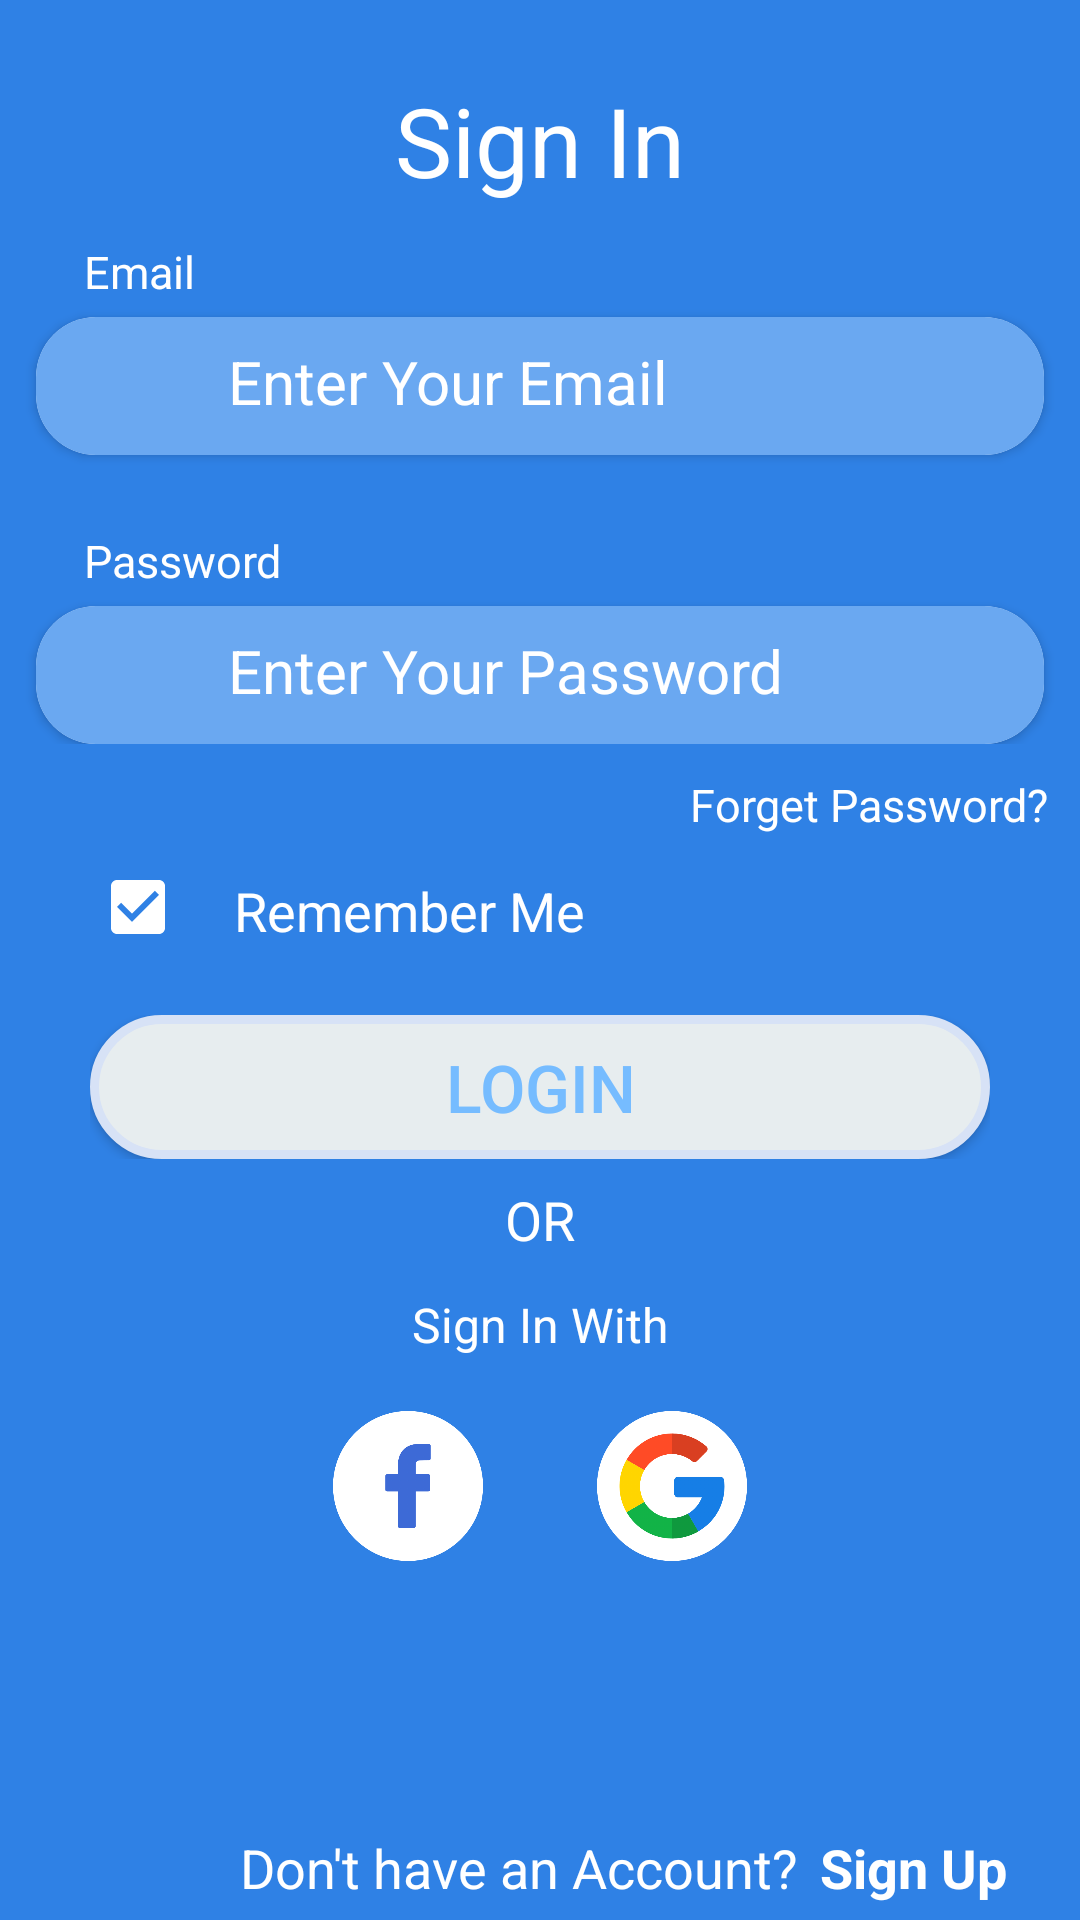

Android layout source for this screen:
<!-- AndroidManifest.xml: application theme Theme.RecycleViewQuoteApp -->
<!-- res/layout/activity_sign_in_screen.xml -->
<?xml version="1.0" encoding="utf-8"?>
<LinearLayout xmlns:android="http://schemas.android.com/apk/res/android"
    xmlns:app="http://schemas.android.com/apk/res-auto"
    xmlns:tools="http://schemas.android.com/tools"
    android:layout_width="match_parent"
    android:layout_height="match_parent"
    android:background="#2F81E5"
    android:orientation="vertical"
    android:gravity="center"
    tools:context=".Sign_in_Screen">



    <TextView
        android:layout_width="wrap_content"
        android:layout_height="wrap_content"
        android:text="@string/sign_in"
        android:layout_marginTop="20dp"
        android:layout_gravity="center"
        android:textColor="@color/white"
        android:textSize="32.0sp" />

    <LinearLayout
        android:layout_width="match_parent"
        android:layout_height="wrap_content"
        android:orientation="vertical">


        <TextView
            android:layout_width="wrap_content"
            android:layout_height="wrap_content"
            android:layout_marginStart="28dp"
            android:layout_marginTop="12dp"
            android:layout_marginBottom="5dp"
            android:text="@string/email"
            android:textColor="@color/white"
            android:textSize="15sp" />


        <androidx.cardview.widget.CardView
            android:layout_width="match_parent"
            android:layout_height="wrap_content"
            android:layout_marginHorizontal="12dp"
            android:elevation="22dp"
            app:cardCornerRadius="20dp">

            <LinearLayout
                android:layout_width="match_parent"
                android:layout_height="wrap_content"
                android:background="#6AA8F1">



                <ImageView
                    android:layout_width="30dp"
                    android:layout_height="30dp"
                    android:layout_marginStart="22dp"
                    android:layout_marginTop="8dp"
                    android:layout_marginBottom="8dp"
                    android:src="@drawable/baseline_email_24" />

                <EditText
                    android:layout_width="match_parent"
                    android:layout_height="wrap_content"
                    android:layout_marginStart="12dp"
                    android:layout_marginTop="8dp"
                    android:background="@null"
                    android:textSize="20sp"
                    android:hint="@string/enter_your_email"
                    android:textColor="@color/white"
                    android:textColorHint="@color/white"/>


            </LinearLayout>


        </androidx.cardview.widget.CardView>



        <TextView
            android:layout_marginTop="25dp"
            android:layout_width="wrap_content"
            android:layout_height="wrap_content"
            android:layout_marginLeft="28dp"
            android:layout_marginBottom="5dp"
            android:text="Password"
            android:textColor="#ffffff"
            android:textSize="15dp" />


        <androidx.cardview.widget.CardView
            android:layout_width="match_parent"
            android:layout_height="wrap_content"
            android:layout_marginHorizontal="12dp"
            android:elevation="22dp"
            app:cardCornerRadius="20dp">

            <LinearLayout
                android:layout_width="match_parent"
                android:layout_height="wrap_content"
                android:background="#6AA8F1">


                <ImageView
                    android:layout_width="30dp"
                    android:layout_height="30dp"
                    android:layout_marginStart="22dp"
                    android:layout_marginTop="8dp"
                    android:layout_marginBottom="8dp"
                    android:src="@drawable/baseline_lock_24" />

                <EditText
                    android:layout_width="match_parent"
                    android:layout_height="wrap_content"
                    android:layout_marginStart="12dp"
                    android:layout_marginTop="8dp"
                    android:background="@null"
                    android:hint="@string/enter_your_password"
                    android:textSize="20sp"
                    android:textColor="@color/white"
                    android:textColorHint="@color/white" />


            </LinearLayout>


        </androidx.cardview.widget.CardView>


    </LinearLayout>



    <TextView
        android:layout_width="wrap_content"
        android:layout_height="wrap_content"
    android:layout_marginStart="110dp"
        android:layout_marginTop="10dp"
        android:text="Forget Password?"
        android:textColor="@color/white"
        android:textSize="15dp" />


    <LinearLayout
        android:layout_width="match_parent"
        android:layout_height="wrap_content">



        <CheckBox
            android:layout_width="wrap_content"
            android:layout_height="wrap_content"
            android:layout_marginStart="30dp"
            android:checked="true"
            app:buttonTint="@color/white" />


        <TextView
            android:layout_width="wrap_content"
            android:layout_height="wrap_content"
            android:layout_marginTop="3dp"
            android:text="Remember Me"
            android:textColor="@color/white"
            android:textSize="18dp" />


    </LinearLayout>

    <LinearLayout
            android:layout_width="match_parent"
            android:layout_height="wrap_content"
            android:layout_marginHorizontal="30dp"
            android:layout_marginTop="12dp"
            >



            <androidx.constraintlayout.utils.widget.MotionButton
                android:layout_width="match_parent"
                android:layout_height="wrap_content"
                android:text="Login"
                android:textSize="22dp"
                android:id="@+id/btn"
                android:background="@drawable/round_background"
                android:textColor="#76BCFF"/>



        </LinearLayout>


    <TextView
        android:layout_width="wrap_content"
        android:layout_height="wrap_content"
        android:layout_gravity="center"
        android:layout_marginTop="8dp"
        android:text="OR"
        android:textColor="@color/white"
        android:textSize="18dp" />



    <TextView
        android:layout_width="wrap_content"
        android:layout_height="wrap_content"
        android:text="Sign In With"
        android:textColor="@color/white"
        android:layout_gravity="center"
        android:textSize="16dp"
        android:layout_marginTop="12dp"
        />


    <LinearLayout
        android:layout_width="match_parent"
        android:layout_height="wrap_content"
        android:layout_gravity="center"
        android:layout_marginTop="18dp"
        android:gravity="center">


        <ImageView
            android:layout_width="50dp"
            android:layout_height="50dp"
            android:scaleType="centerCrop"
            android:src="@drawable/facebook"/>



        <ImageView
            android:layout_width="50dp"
            android:layout_height="50dp"
            android:layout_marginStart="38dp"
            android:scaleType="centerCrop"
            android:src="@drawable/google"/>




    </LinearLayout>



    <LinearLayout
        android:layout_width="match_parent"
        android:layout_height="wrap_content"
        android:orientation="horizontal"
        android:layout_marginTop="82dp">



    <TextView
        android:layout_width="wrap_content"
        android:layout_height="wrap_content"
        android:textColor="@color/white"
        android:textSize="18dp"
        android:layout_marginStart="80dp"
        android:text="Don't have an Account? "
        android:layout_marginTop="8dp"
        android:gravity="center"
        />

    <TextView
        android:layout_width="match_parent"
        android:layout_height="wrap_content"
        android:textColor="#fff"
        android:textSize="18dp"
        android:text="Sign Up"
        android:layout_marginTop="8dp"
       android:layout_marginStart="3dp"
        android:textStyle="bold"
        />

    </LinearLayout>



</LinearLayout>
<!-- resources referenced by this layout -->
<resources>
  <!-- drawable facebook: png bitmap (drawable, 19798 bytes) -->
  <!-- drawable google: png bitmap (drawable, 37951 bytes) -->
  <!-- drawable round_background (drawable) -->
  <?xml version="1.0" encoding="UTF-8"?>
  <shape xmlns:android="http://schemas.android.com/apk/res/android">
      <solid android:color="#E7EDEF"/>
      <stroke android:width="3dp"
          android:color="#D7E2F6" />
      <corners android:radius="120dp"/>
      <padding android:left="0dp" android:top="0dp" android:right="0dp" android:bottom="0dp" />
  </shape>
  <string name="email">Email</string>
  <string name="enter_your_email">Enter Your Email</string>
  <string name="enter_your_password">Enter Your Password</string>
  <string name="sign_in">Sign In</string>
  <style name="Theme.RecycleViewQuoteApp" parent="Base.Theme.RecycleViewQuoteApp" />
  <style name="Base.Theme.RecycleViewQuoteApp" parent="Theme.Material3.DayNight.NoActionBar">
          
           <item name="colorPrimary">@color/black</item>
      </style>
  <!-- not gathered from this repository: default colours our renderer supplied (Android Studio template values) -->
  <color name="black">#FF000000</color>
  <color name="white">#FFFFFFFF</color>
</resources>
